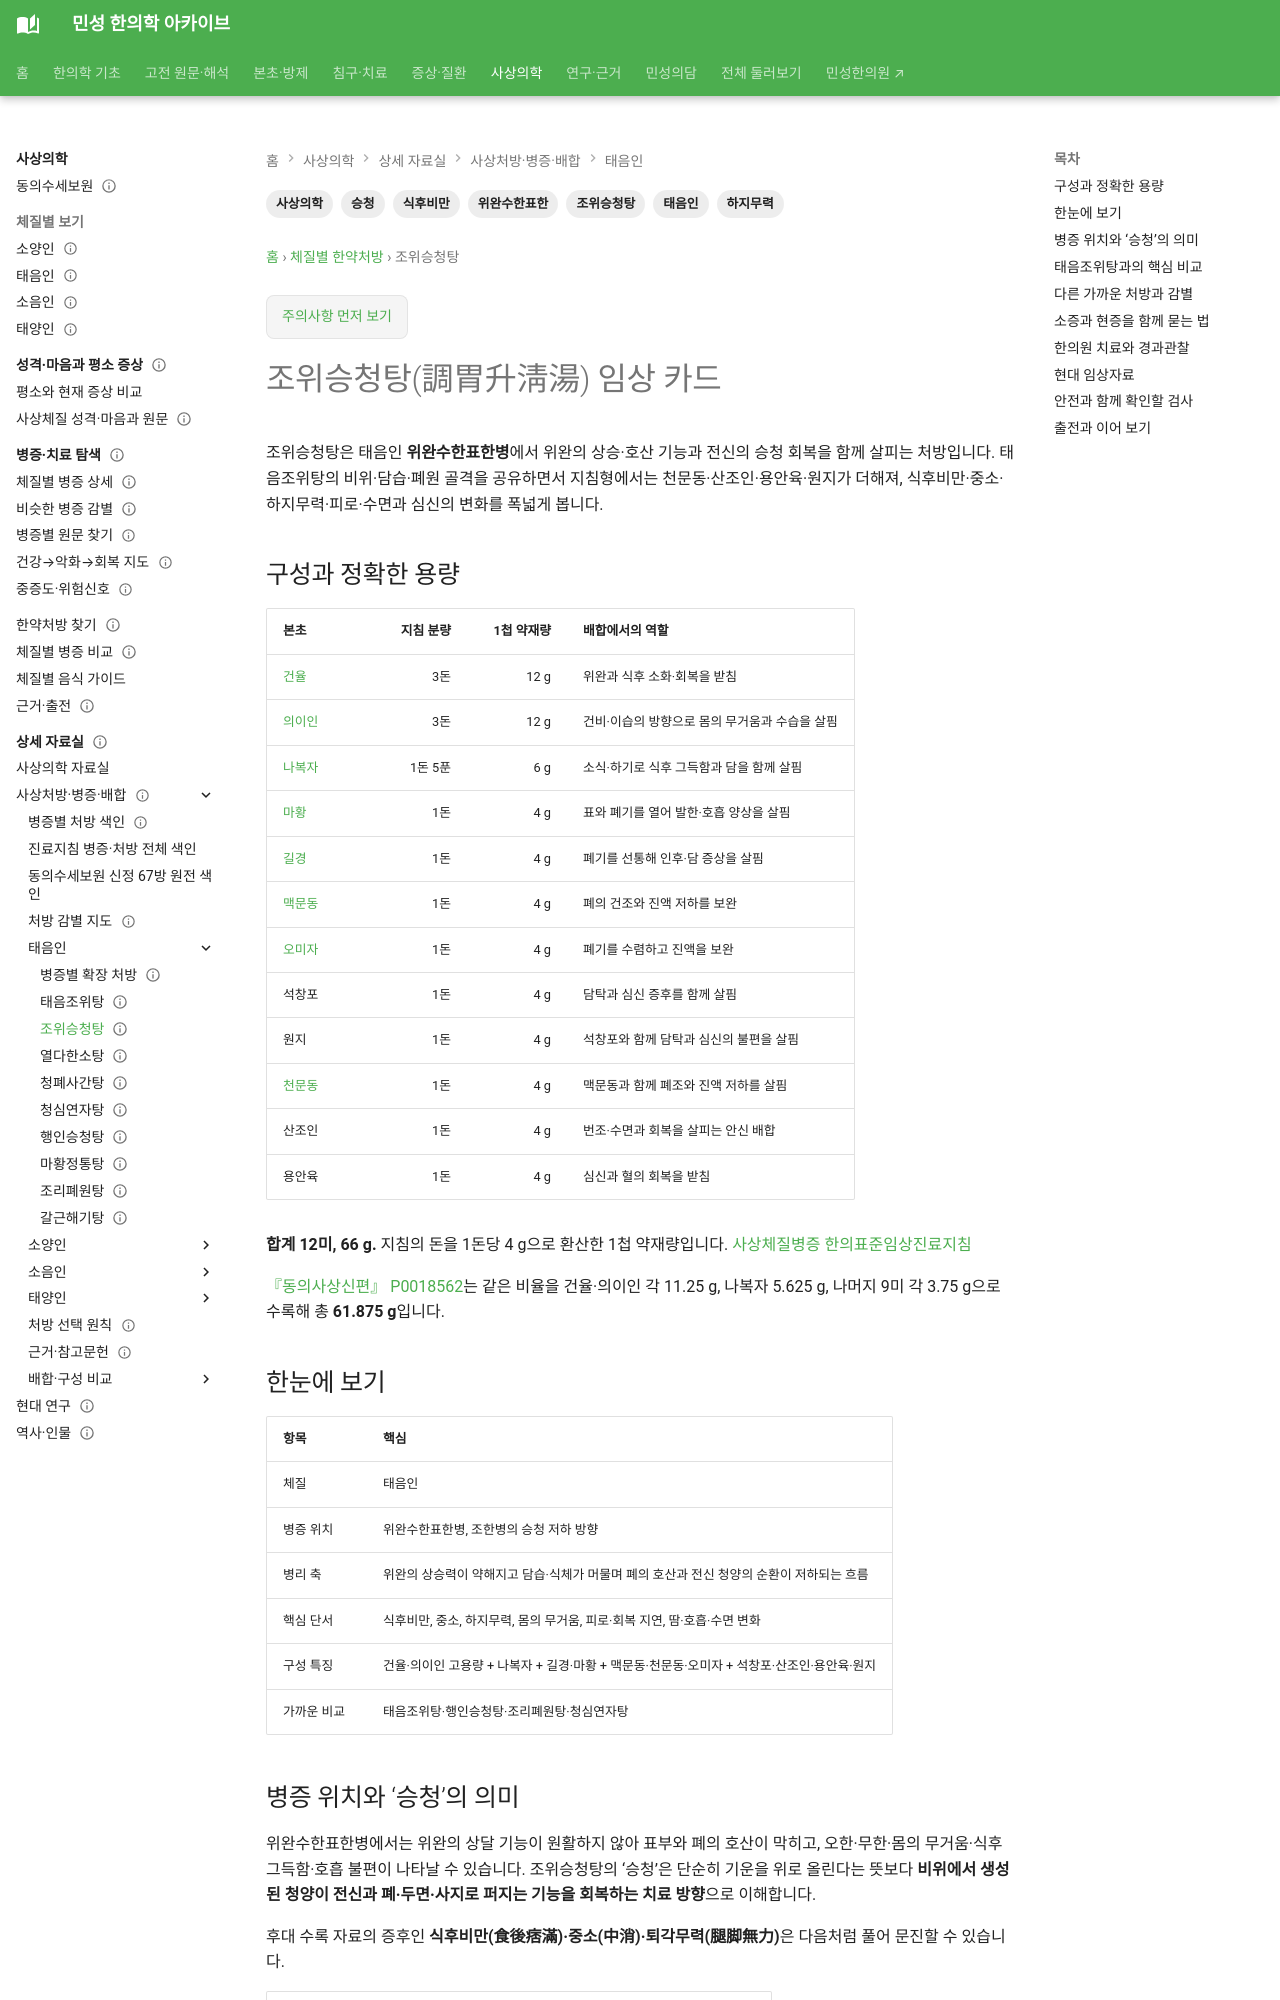

repository: joowon1111/minseong-korean-medicine-wiki · page: sasang-formula-cards/jowiseungcheong-tang/index.html · generator: mkdocs

---
title: 조위승청탕(調胃升淸湯) 임상 카드
description: 태음인 조위승청탕의 위완수한표한병·승청 저하 위치, 정확한 구성과 용량, 태음조위탕과의 감별, 소증 문진과 경과관찰을 자세히 정리합니다.
tags: [사상의학, 태음인, 조위승청탕, 위완수한표한, 승청, 식후비만, 하지무력]
status: 검토완료
last_reviewed: 2026-09-22
---
# 조위승청탕(調胃升淸湯) 임상 카드

조위승청탕은 태음인 **위완수한표한병**에서 위완의 상승·호산 기능과 전신의 승청 회복을 함께 살피는 처방입니다. 태음조위탕의 비위·담습·폐원 골격을 공유하면서 지침형에서는 천문동·산조인·용안육·원지가 더해져, 식후비만·중소·하지무력·피로·수면과 심신의 변화를 폭넓게 봅니다.

## 구성과 정확한 용량

| 본초 | 지침 분량 | 1첩 약재량 | 배합에서의 역할 |
|---|---:|---:|---|
| [건율](../herbs/dried-chestnut.md) | 3돈 | 12 g | 위완과 식후 소화·회복을 받침 |
| [의이인](../herbs/coix.md) | 3돈 | 12 g | 건비·이습의 방향으로 몸의 무거움과 수습을 살핌 |
| [나복자](../herbs/raphanus-seed.md) | 1돈 5푼 | 6 g | 소식·하기로 식후 그득함과 담을 함께 살핌 |
| [마황](../herbs/ephedra.md) | 1돈 | 4 g | 표와 폐기를 열어 발한·호흡 양상을 살핌 |
| [길경](../herbs/platycodon.md) | 1돈 | 4 g | 폐기를 선통해 인후·담 증상을 살핌 |
| [맥문동](../herbs/ophiopogon.md) | 1돈 | 4 g | 폐의 건조와 진액 저하를 보완 |
| [오미자](../herbs/schisandra.md) | 1돈 | 4 g | 폐기를 수렴하고 진액을 보완 |
| 석창포 | 1돈 | 4 g | 담탁과 심신 증후를 함께 살핌 |
| 원지 | 1돈 | 4 g | 석창포와 함께 담탁과 심신의 불편을 살핌 |
| [천문동](../herbs/ophiopogon-extra.md) | 1돈 | 4 g | 맥문동과 함께 폐조와 진액 저하를 살핌 |
| 산조인 | 1돈 | 4 g | 번조·수면과 회복을 살피는 안신 배합 |
| 용안육 | 1돈 | 4 g | 심신과 혈의 회복을 받침 |

**합계 12미, 66 g.** 지침의 돈을 1돈당 4 g으로 환산한 1첩 약재량입니다. [사상체질병증 한의표준임상진료지침](https://nikom.or.kr/engnckm/module/practiceGuide/download.do?file_type=pdf&guide_idx=235)

[『동의사상신편』 P0018562](https://koreantk.com/ktkp2014/prescription/prescription-view.view?preCd=P0018562&tempLang=ko)는 같은 비율을 건율·의이인 각 11.25 g, 나복자 5.625 g, 나머지 9미 각 3.75 g으로 수록해 총 **61.875 g**입니다.

## 한눈에 보기

| 항목 | 핵심 |
|---|---|
| 체질 | 태음인 |
| 병증 위치 | 위완수한표한병, 조한병의 승청 저하 방향 |
| 병리 축 | 위완의 상승력이 약해지고 담습·식체가 머물며 폐의 호산과 전신 청양의 순환이 저하되는 흐름 |
| 핵심 단서 | 식후비만, 중소, 하지무력, 몸의 무거움, 피로·회복 지연, 땀·호흡·수면 변화 |
| 구성 특징 | 건율·의이인 고용량 + 나복자 + 길경·마황 + 맥문동·천문동·오미자 + 석창포·산조인·용안육·원지 |
| 가까운 비교 | 태음조위탕·행인승청탕·조리폐원탕·청심연자탕 |
